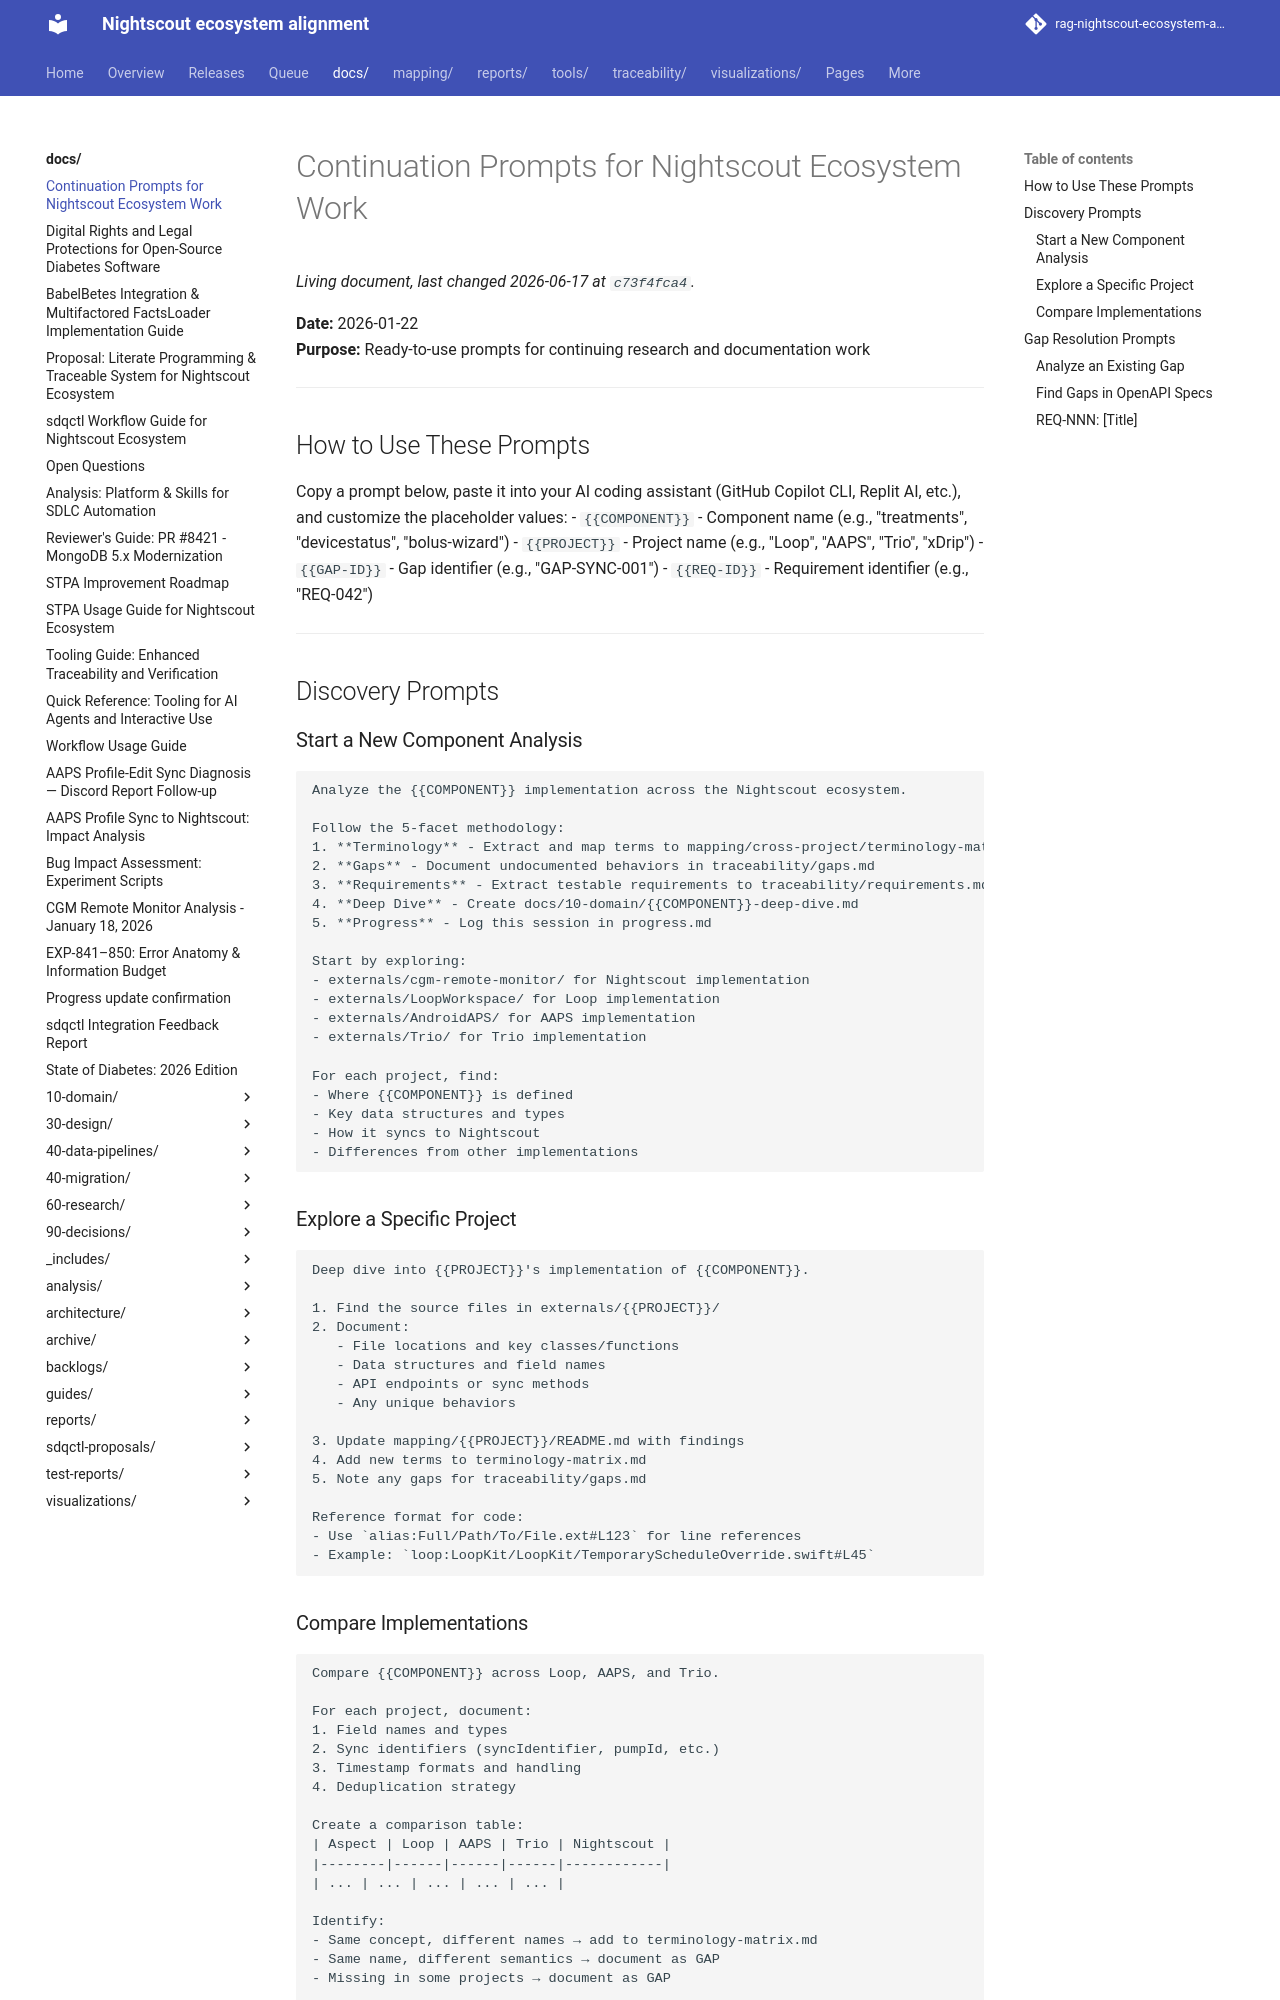

repository: bewest/rag-nightscout-ecosystem-alignment · page: docs/CONTINUATION-PROMPTS.html · generator: mkdocs

# Continuation Prompts for Nightscout Ecosystem Work

**Date:** 2026-01-22  
**Purpose:** Ready-to-use prompts for continuing research and documentation work

---

## How to Use These Prompts

Copy a prompt below, paste it into your AI coding assistant (GitHub Copilot CLI, Replit AI, etc.), and customize the placeholder values:
- `{{COMPONENT}}` - Component name (e.g., "treatments", "devicestatus", "bolus-wizard")
- `{{PROJECT}}` - Project name (e.g., "Loop", "AAPS", "Trio", "xDrip")
- `{{GAP-ID}}` - Gap identifier (e.g., "GAP-SYNC-001")
- `{{REQ-ID}}` - Requirement identifier (e.g., "REQ-042")

---

## Discovery Prompts

### Start a New Component Analysis

```
Analyze the {{COMPONENT}} implementation across the Nightscout ecosystem.

Follow the 5-facet methodology:
1. **Terminology** - Extract and map terms to mapping/cross-project/terminology-matrix.md
2. **Gaps** - Document undocumented behaviors in traceability/gaps.md
3. **Requirements** - Extract testable requirements to traceability/requirements.md  
4. **Deep Dive** - Create docs/10-domain/{{COMPONENT}}-deep-dive.md
5. **Progress** - Log this session in progress.md

Start by exploring:
- externals/cgm-remote-monitor/ for Nightscout implementation
- externals/LoopWorkspace/ for Loop implementation
- externals/AndroidAPS/ for AAPS implementation
- externals/Trio/ for Trio implementation

For each project, find:
- Where {{COMPONENT}} is defined
- Key data structures and types
- How it syncs to Nightscout
- Differences from other implementations
```
